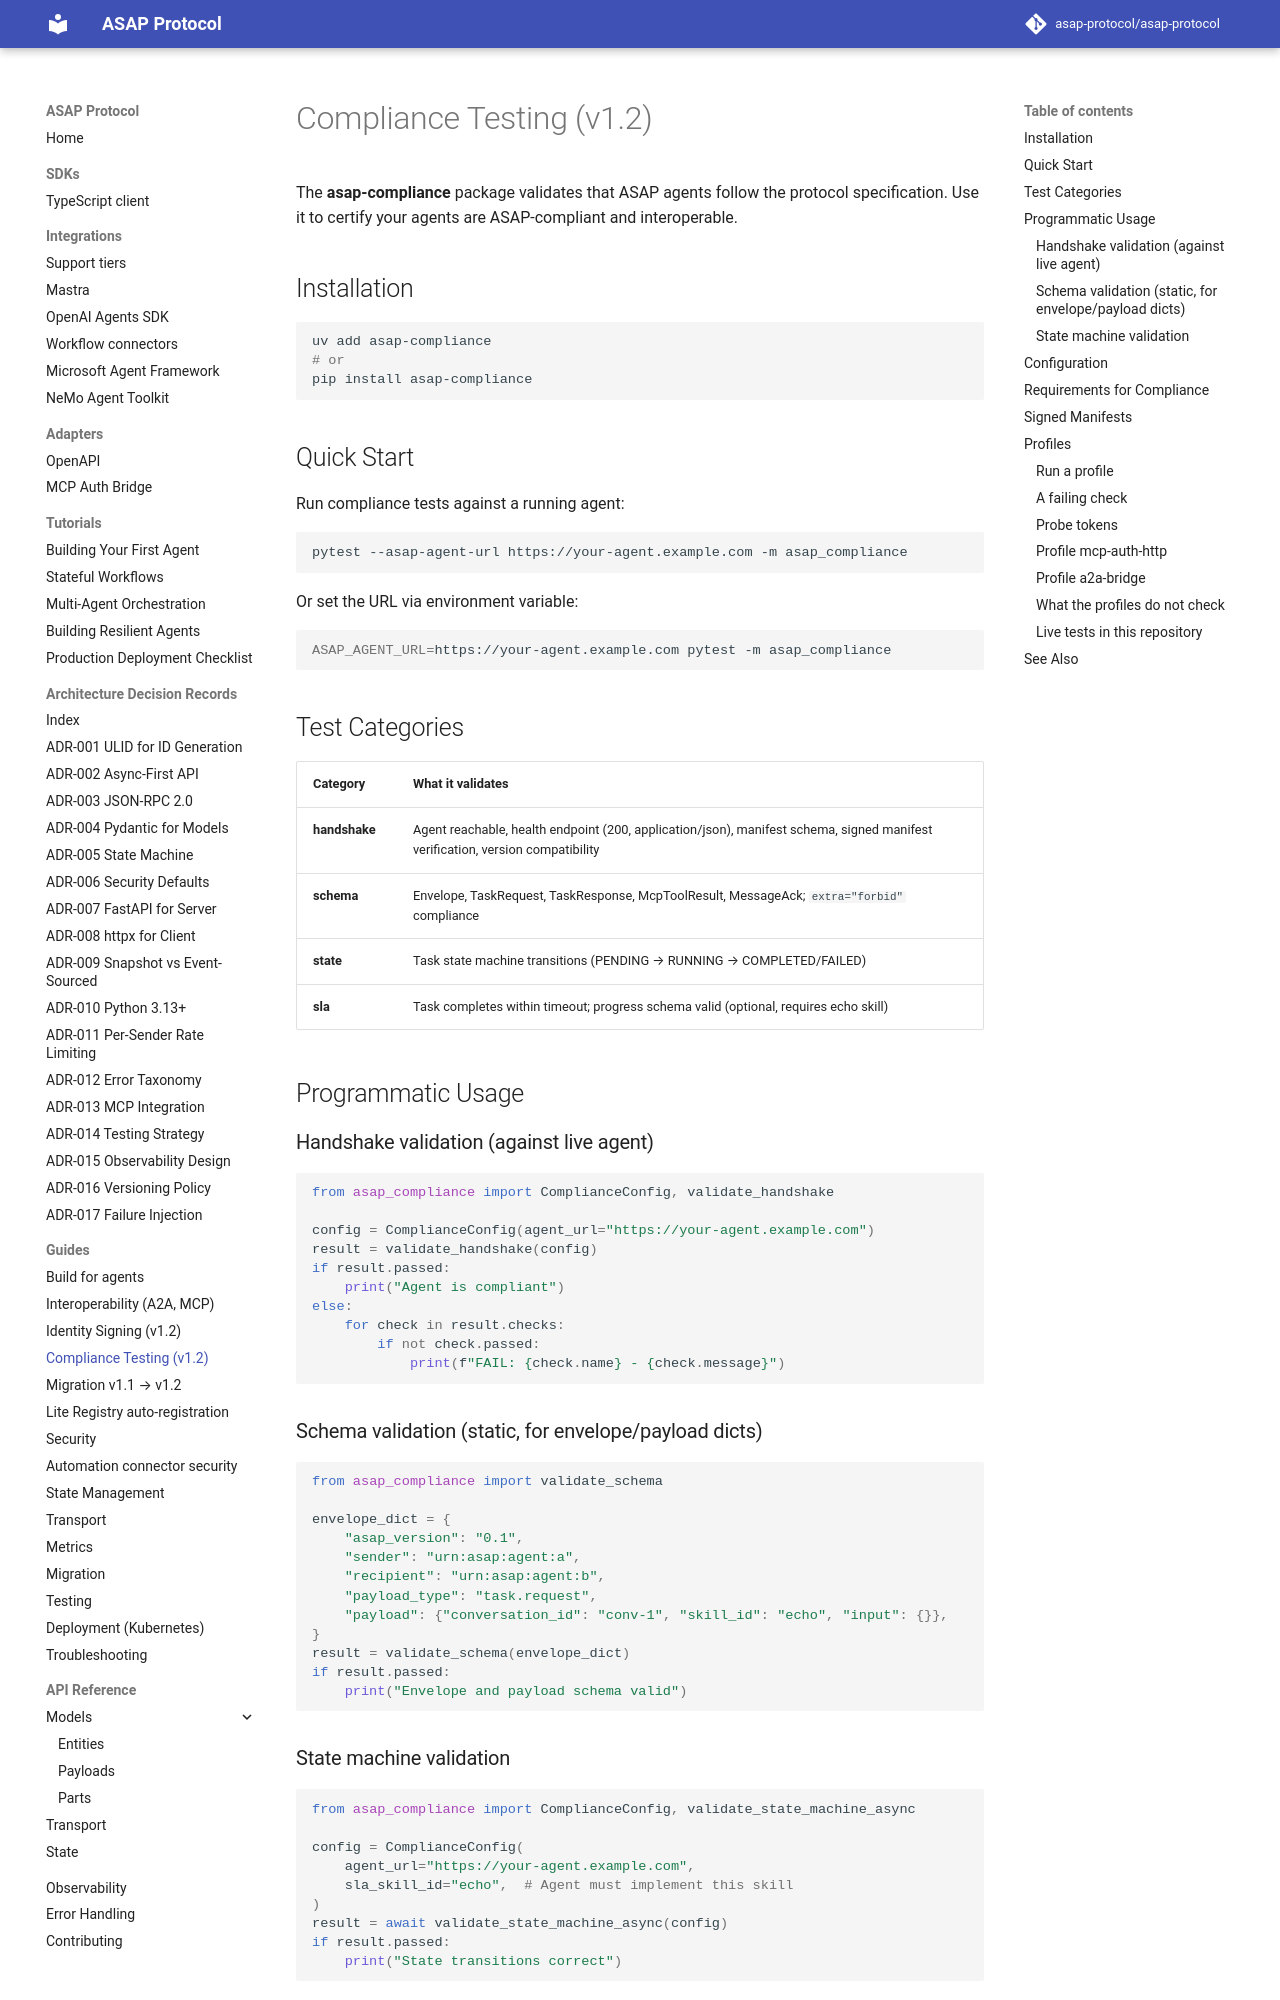

repository: asap-protocol/asap-protocol · page: guides/compliance-testing/index.html · generator: mkdocs

# Compliance Testing (v1.2)

The **asap-compliance** package validates that ASAP agents follow the protocol specification. Use it to certify your agents are ASAP-compliant and interoperable.

## Installation

```bash
uv add asap-compliance
# or
pip install asap-compliance
```

## Quick Start

Run compliance tests against a running agent:

```bash
pytest --asap-agent-url https://your-agent.example.com -m asap_compliance
```

Or set the URL via environment variable:

```bash
ASAP_AGENT_URL=https://your-agent.example.com pytest -m asap_compliance
```

## Test Categories

| Category | What it validates |
|----------|------------------|
| **handshake** | Agent reachable, health endpoint (200, application/json), manifest schema, signed manifest verification, version compatibility |
| **schema** | Envelope, TaskRequest, TaskResponse, McpToolResult, MessageAck; `extra="forbid"` compliance |
| **state** | Task state machine transitions (PENDING → RUNNING → COMPLETED/FAILED) |
| **sla** | Task completes within timeout; progress schema valid (optional, requires echo skill) |

## Programmatic Usage

### Handshake validation (against live agent)

```python
from asap_compliance import ComplianceConfig, validate_handshake

config = ComplianceConfig(agent_url="https://your-agent.example.com")
result = validate_handshake(config)
if result.passed:
    print("Agent is compliant")
else:
    for check in result.checks:
        if not check.passed:
            print(f"FAIL: {check.name} - {check.message}")
```

### Schema validation (static, for envelope/payload dicts)

```python
from asap_compliance import validate_schema

envelope_dict = {
    "asap_version": "0.1",
    "sender": "urn:asap:agent:a",
    "recipient": "urn:asap:agent:b",
    "payload_type": "task.request",
    "payload": {"conversation_id": "conv-1", "skill_id": "echo", "input": {}},
}
result = validate_schema(envelope_dict)
if result.passed:
    print("Envelope and payload schema valid")
```

### State machine validation

```python
from asap_compliance import ComplianceConfig, validate_state_machine_async

config = ComplianceConfig(
    agent_url="https://your-agent.example.com",
    sla_skill_id="echo",  # Agent must implement this skill
)
result = await validate_state_machine_async(config)
if result.passed:
    print("State transitions correct")
```

## Configuration

| Option | Default | Description |
|--------|---------|-------------|
| `agent_url` | Required | Base URL of the agent under test |
| `timeout_seconds` | 30.0 | HTTP timeout |
| `test_categories` | handshake, schema, state | Categories to run |
| `sla_skill_id` | echo | Skill ID for SLA and state validation |
| `skip_checks` | [] | Check names to skip (e.g. `sla`) |

## Requirements for Compliance

1. **Health endpoint**: `GET /.well-known/asap/health` returns 200 with `application/json`
2. **Manifest endpoint**: `GET /.well-known/asap/manifest.json` returns valid manifest (plain or signed)
3. **ASAP endpoint**: `POST /asap` accepts JSON-RPC with envelope, returns valid response
4. **Echo skill**: For full pipeline, agent must implement `echo` skill (or set `sla_skill_id` to match)
5. **Schema**: Envelope and payloads must pass Pydantic validation with `extra="forbid"`

## Signed Manifests

The handshake validator accepts both plain and signed manifests. If the agent returns a signed manifest (v1.2), the harness verifies the Ed25519 signature before proceeding.
